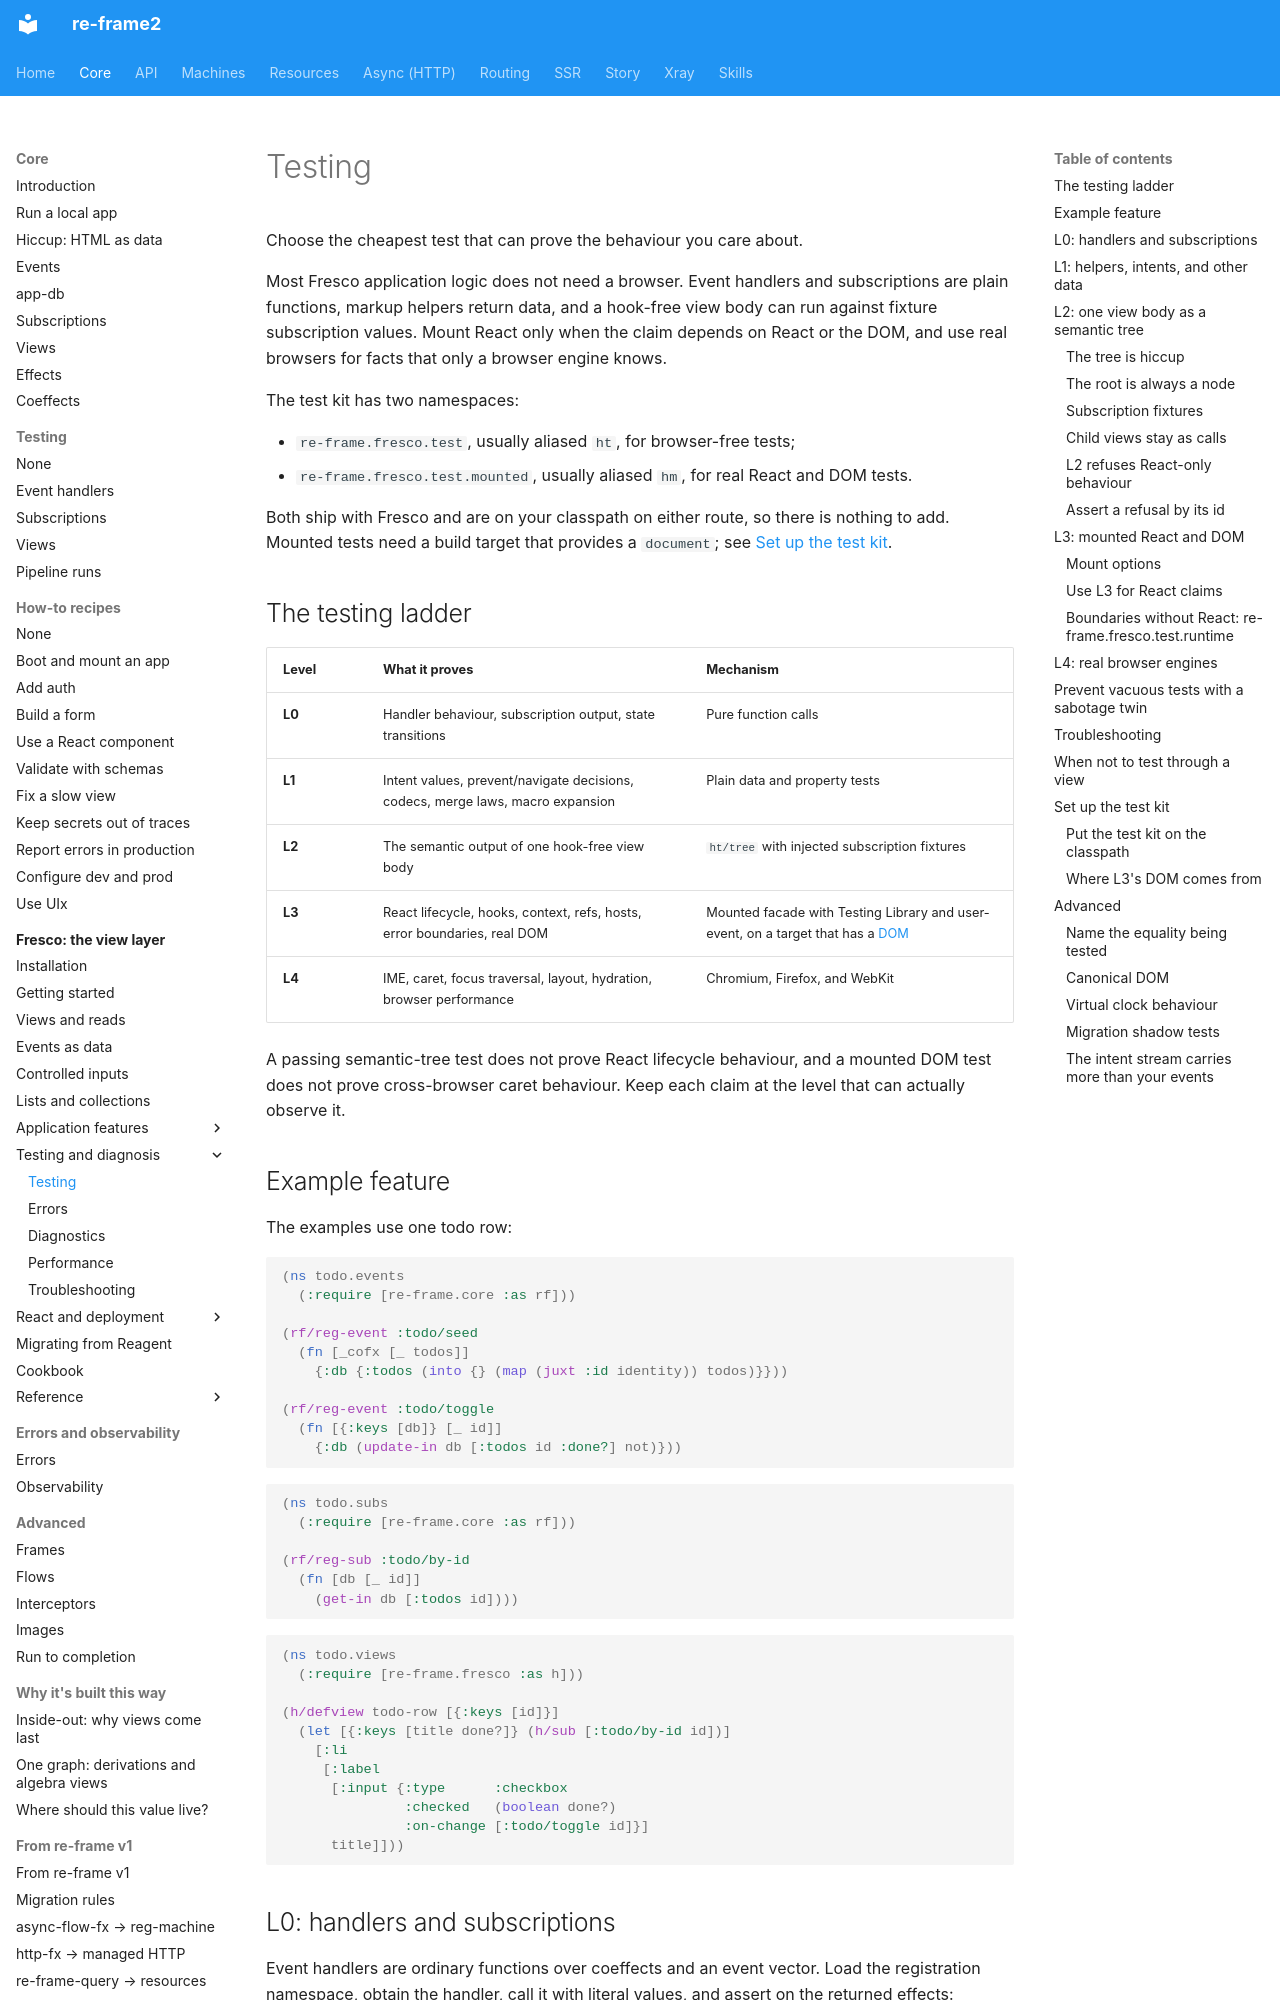

repository: day8/re-frame2 · page: core/fresco/15-testing/index.html · generator: mkdocs

# Testing

Choose the cheapest test that can prove the behaviour you care about.

Most Fresco application logic does not need a browser. Event handlers and
subscriptions are plain functions, markup helpers return data, and a hook-free
view body can run against fixture subscription values. Mount React only when
the claim depends on React or the DOM, and use real browsers for facts that
only a browser engine knows.

The test kit has two namespaces:

- `re-frame.fresco.test`, usually aliased `ht`, for browser-free tests;
- `re-frame.fresco.test.mounted`, usually aliased `hm`, for real React and DOM
  tests.

Both ship with Fresco and are on your classpath on either route, so there is
nothing to add. Mounted tests need a build target that provides a `document`;
see [Set up the test kit](#set-up-the-test-kit).

## The testing ladder

| Level | What it proves | Mechanism |
| --- | --- | --- |
| **L0** | Handler behaviour, subscription output, state transitions | Pure function calls |
| **L1** | Intent values, prevent/navigate decisions, codecs, merge laws, macro expansion | Plain data and property tests |
| **L2** | The semantic output of one hook-free view body | `ht/tree` with injected subscription fixtures |
| **L3** | React lifecycle, hooks, context, refs, hosts, error boundaries, real DOM | Mounted facade with Testing Library and user-event, on a target that has a [DOM](#where-l3s-dom-comes-from) |
| **L4** | IME, caret, focus traversal, layout, hydration, browser performance | Chromium, Firefox, and WebKit |

A passing semantic-tree test does not prove React lifecycle behaviour, and a
mounted DOM test does not prove cross-browser caret behaviour. Keep each claim
at the level that can actually observe it.

## Example feature

The examples use one todo row:

```clojure
(ns todo.events
  (:require [re-frame.core :as rf]))

(rf/reg-event :todo/seed
  (fn [_cofx [_ todos]]
    {:db {:todos (into {} (map (juxt :id identity)) todos)}}))

(rf/reg-event :todo/toggle
  (fn [{:keys [db]} [_ id]]
    {:db (update-in db [:todos id :done?] not)}))
```

```clojure
(ns todo.subs
  (:require [re-frame.core :as rf]))

(rf/reg-sub :todo/by-id
  (fn [db [_ id]]
    (get-in db [:todos id])))
```

```clojure
(ns todo.views
  (:require [re-frame.fresco :as h]))

(h/defview todo-row [{:keys [id]}]
  (let [{:keys [title done?]} (h/sub [:todo/by-id id])]
    [:li
     [:label
      [:input {:type      :checkbox
               :checked   (boolean done?)
               :on-change [:todo/toggle id]}]
      title]]))
```
